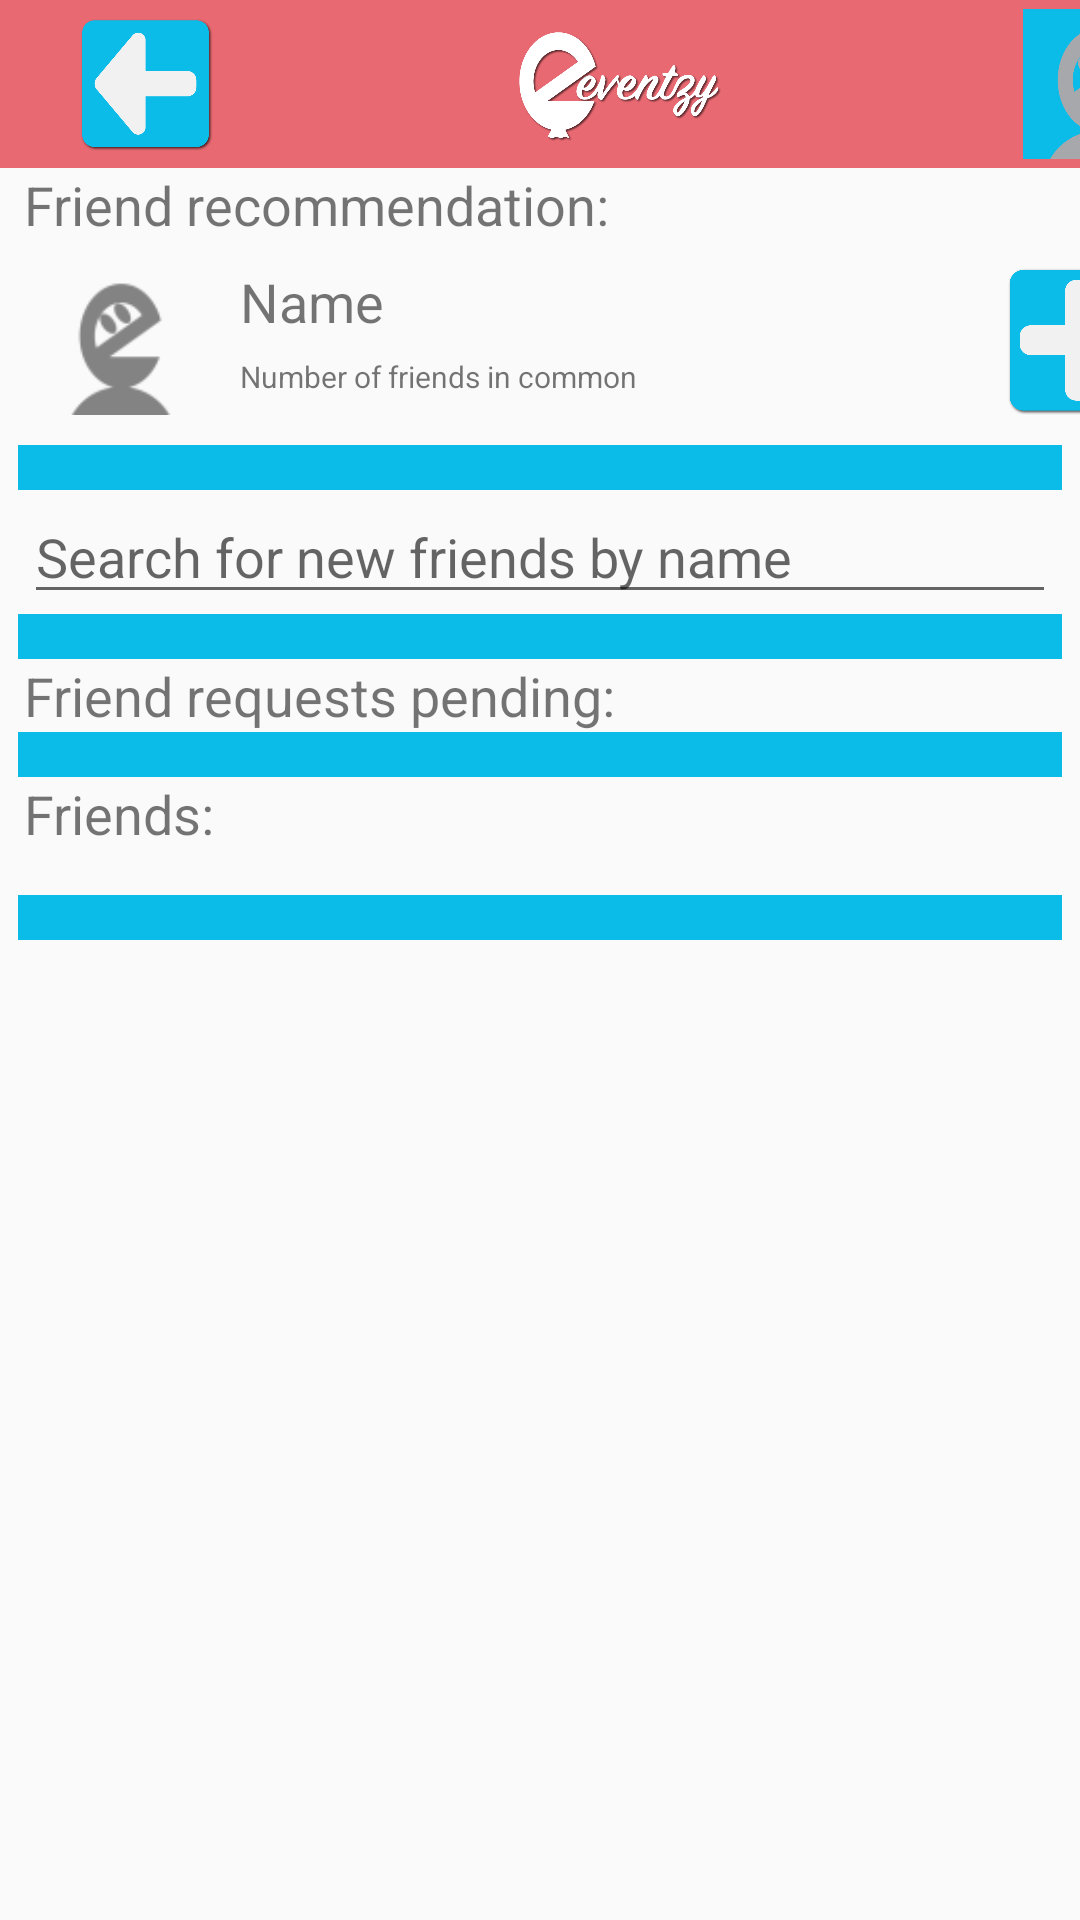

This screen was rendered from an Android layout file. Write that file and the resources it references.
<!-- AndroidManifest.xml: application theme AppTheme -->
<!-- res/layout/activity_friends.xml -->
<?xml version="1.0" encoding="utf-8"?>
<androidx.constraintlayout.widget.ConstraintLayout
    xmlns:android="http://schemas.android.com/apk/res/android"
    xmlns:app="http://schemas.android.com/apk/res-auto"
    xmlns:tools="http://schemas.android.com/tools"
    android:layout_width="match_parent"
    android:layout_height="match_parent"
    tools:context=".FriendsActivity">

    <ScrollView
        android:layout_width="match_parent"
        android:layout_height="match_parent">

        <LinearLayout
            android:layout_width="match_parent"
            android:layout_height="wrap_content"
            android:orientation="vertical"
            >
            <include
                layout="@layout/toolbar"
                android:layout_width="match_parent"
                android:layout_height="wrap_content" />

            <LinearLayout
                android:layout_width="match_parent"
                android:layout_height="match_parent"
                android:orientation="vertical"
                android:id="@+id/recom">

                <TextView
                    android:id="@+id/textView4"
                    android:layout_width="match_parent"
                    android:layout_height="wrap_content"
                    android:layout_marginLeft="8dp"
                    android:text="Friend recommendation:"
                    android:textSize="18sp" />

                <LinearLayout

                    android:layout_width="match_parent"
                    android:layout_height="match_parent"
                    android:orientation="horizontal"
                    android:paddingTop="8dp"
                    android:paddingBottom="10dp">

                    <View
                        android:id="@+id/divider34"
                        android:layout_width="15dp"
                        android:layout_height="match_parent"
                        android:background="@android:color/transparent" />

                    <ImageView
                        android:id="@+id/recom_pic_imageView"
                        android:layout_width="50dp"
                        android:layout_height="50dp"
                        app:srcCompat="@drawable/ic_profile_icons" />

                    <LinearLayout
                        android:layout_width="270dp"
                        android:layout_height="match_parent"
                        android:orientation="vertical">

                        <TextView
                            android:id="@+id/recom_result_name"
                            android:layout_width="wrap_content"
                            android:layout_height="wrap_content"
                            android:layout_marginLeft="15dp"
                            android:layout_weight="1"
                            android:text="Name"
                            android:textSize="18sp" />

                        <TextView
                            android:id="@+id/recom_number_TextView"
                            android:layout_width="wrap_content"
                            android:layout_height="wrap_content"
                            android:layout_marginLeft="15dp"
                            android:layout_weight="1"
                            android:text="Number of friends in common"
                            android:textSize="10sp" />
                    </LinearLayout>

                    <Button
                        android:id="@+id/recom_button"
                        android:layout_width="50dp"
                        android:layout_height="50dp"
                        android:background="@drawable/plus_b"
                        android:textSize="12sp" />

                    <View
                        android:id="@+id/divider35"
                        android:layout_width="20dp"
                        android:layout_height="match_parent"
                        android:background="@android:color/transparent" />
                </LinearLayout>

                <View
                    android:id="@+id/divider15"
                    android:layout_width="match_parent"
                    android:layout_height="15dp"
                    android:layout_marginLeft="6dp"
                    android:layout_marginRight="6dp"
                    android:background="@color/blue" />
            </LinearLayout>

            <EditText
                android:id="@+id/friends_activity_search_edit"
                android:layout_width="match_parent"
                android:layout_height="wrap_content"
                android:layout_marginLeft="8dp"
                android:layout_marginRight="8dp"
                android:ems="10"
                android:hint="Search for new friends by name"
                android:inputType="textPersonName" />

            <androidx.recyclerview.widget.RecyclerView
                android:id="@+id/friends_activity_search_result_recyclerview"
                android:layout_width="match_parent"
                android:layout_height="wrap_content">

            </androidx.recyclerview.widget.RecyclerView>

            <View
                android:id="@+id/divider"
                android:layout_width="match_parent"
                android:layout_height="15dp"
                android:layout_marginLeft="6dp"
                android:layout_marginRight="6dp"
                android:background="@color/blue" />

            <LinearLayout
                android:id="@+id/friend_req_layout"
                android:layout_width="match_parent"
                android:layout_height="match_parent"
                android:orientation="vertical">

                <TextView
                    android:id="@+id/friends_activity_req_pending_label"
                    android:layout_width="match_parent"
                    android:layout_height="wrap_content"
                    android:layout_marginLeft="8dp"
                    android:text="Friend requests pending:"
                    android:textSize="18sp" />

                <androidx.recyclerview.widget.RecyclerView
                    android:id="@+id/friends_activity_req_pending_recyclerview"
                    android:layout_width="match_parent"
                    android:layout_height="wrap_content">

                </androidx.recyclerview.widget.RecyclerView>

                <View
                    android:id="@+id/request_divider"
                    android:layout_width="match_parent"
                    android:layout_height="15dp"
                    android:layout_marginLeft="6dp"
                    android:layout_marginRight="6dp"
                    android:background="@color/blue" />

            </LinearLayout>

            <TextView
                android:id="@+id/friends_activity_friends_list_label"
                android:layout_width="match_parent"
                android:layout_height="wrap_content"
                android:layout_marginLeft="8dp"
                android:text="Friends:"
                android:textSize="18sp" />

            <androidx.recyclerview.widget.RecyclerView
                android:id="@+id/friends_activity_friends_recyclerview"
                android:layout_width="match_parent"
                android:layout_height="wrap_content" />

            <View
                android:id="@+id/divider30"
                android:layout_width="match_parent"
                android:layout_height="15dp"
                android:background="@android:color/transparent" />

            <View
                android:id="@+id/friends_divider"
                android:layout_width="match_parent"
                android:layout_height="15dp"
                android:layout_marginLeft="6dp"
                android:layout_marginRight="6dp"
                android:background="@color/blue" />
        </LinearLayout>
    </ScrollView>


</androidx.constraintlayout.widget.ConstraintLayout>
<!-- res/layout/toolbar.xml (included above) -->
<?xml version="1.0" encoding="utf-8"?>
<LinearLayout xmlns:android="http://schemas.android.com/apk/res/android"
    xmlns:app="http://schemas.android.com/apk/res-auto"
    xmlns:tools="http://schemas.android.com/tools"
    android:layout_width="match_parent"
    android:layout_height="35dp"
    android:background="@color/red"
    android:orientation="vertical">

    <androidx.appcompat.widget.Toolbar
        android:id="@+id/toolbar3"
        android:layout_width="match_parent"
        android:layout_height="wrap_content"
        android:background="?attr/colorPrimary"
        android:minHeight="?attr/actionBarSize"
        android:theme="?attr/actionBarTheme" >

        <LinearLayout
            android:layout_width="match_parent"
            android:layout_height="match_parent"
            android:orientation="horizontal">

            <Button
                android:id="@+id/back_button"
                android:layout_width="45dp"
                android:layout_height="45dp"
                android:layout_gravity="center_vertical"
                android:layout_marginLeft="10dp"
                android:background="@drawable/back_b" />

            <View
                android:id="@+id/divider38"
                android:layout_width="100dp"
                android:layout_height="match_parent"
                android:background="@android:color/transparent" />

            <ImageView
                android:id="@+id/imageView"
                android:layout_width="70dp"
                android:layout_height="50dp"
                android:layout_gravity="center_vertical"
                app:srcCompat="@drawable/eventzy_logo_w_t" />

            <View
                android:id="@+id/divider39"
                android:layout_width="100dp"
                android:layout_height="match_parent"
                android:background="@android:color/transparent" />

            <ImageView
                android:id="@+id/profile_pic"
                android:layout_width="50dp"
                android:layout_height="50dp"
                android:layout_gravity="center_horizontal|center_vertical"
                app:srcCompat="@drawable/user_avatar_b" />

        </LinearLayout>

    </androidx.appcompat.widget.Toolbar>



</LinearLayout>
<!-- resources referenced by this layout -->
<resources>
  <color name="blue">#0CBCE8</color>
  <color name="red">#E86972</color>
  <!-- drawable back_b: png bitmap (drawable, 10208 bytes) -->
  <!-- drawable eventzy_logo_w_t: png bitmap (drawable, 57468 bytes) -->
  <!-- drawable ic_profile_icons: png bitmap (drawable-hdpi, 679 bytes) -->
  <!-- drawable plus_b: png bitmap (drawable, 9103 bytes) -->
  <!-- drawable user_avatar_b: png bitmap (drawable, 10067 bytes) -->
  <style name="AppTheme" parent="Theme.AppCompat.Light.NoActionBar">
          
  
          <item name="colorPrimary">@color/colorPrimary</item>
          <item name="colorPrimaryDark">@color/colorPrimaryDark</item>
          <item name="colorAccent">@color/colorAccent</item>
      </style>
  <color name="colorPrimary">#E86972</color>
  <color name="colorPrimaryDark">#A32931</color>
  <color name="colorAccent">#D81B60</color>
</resources>
